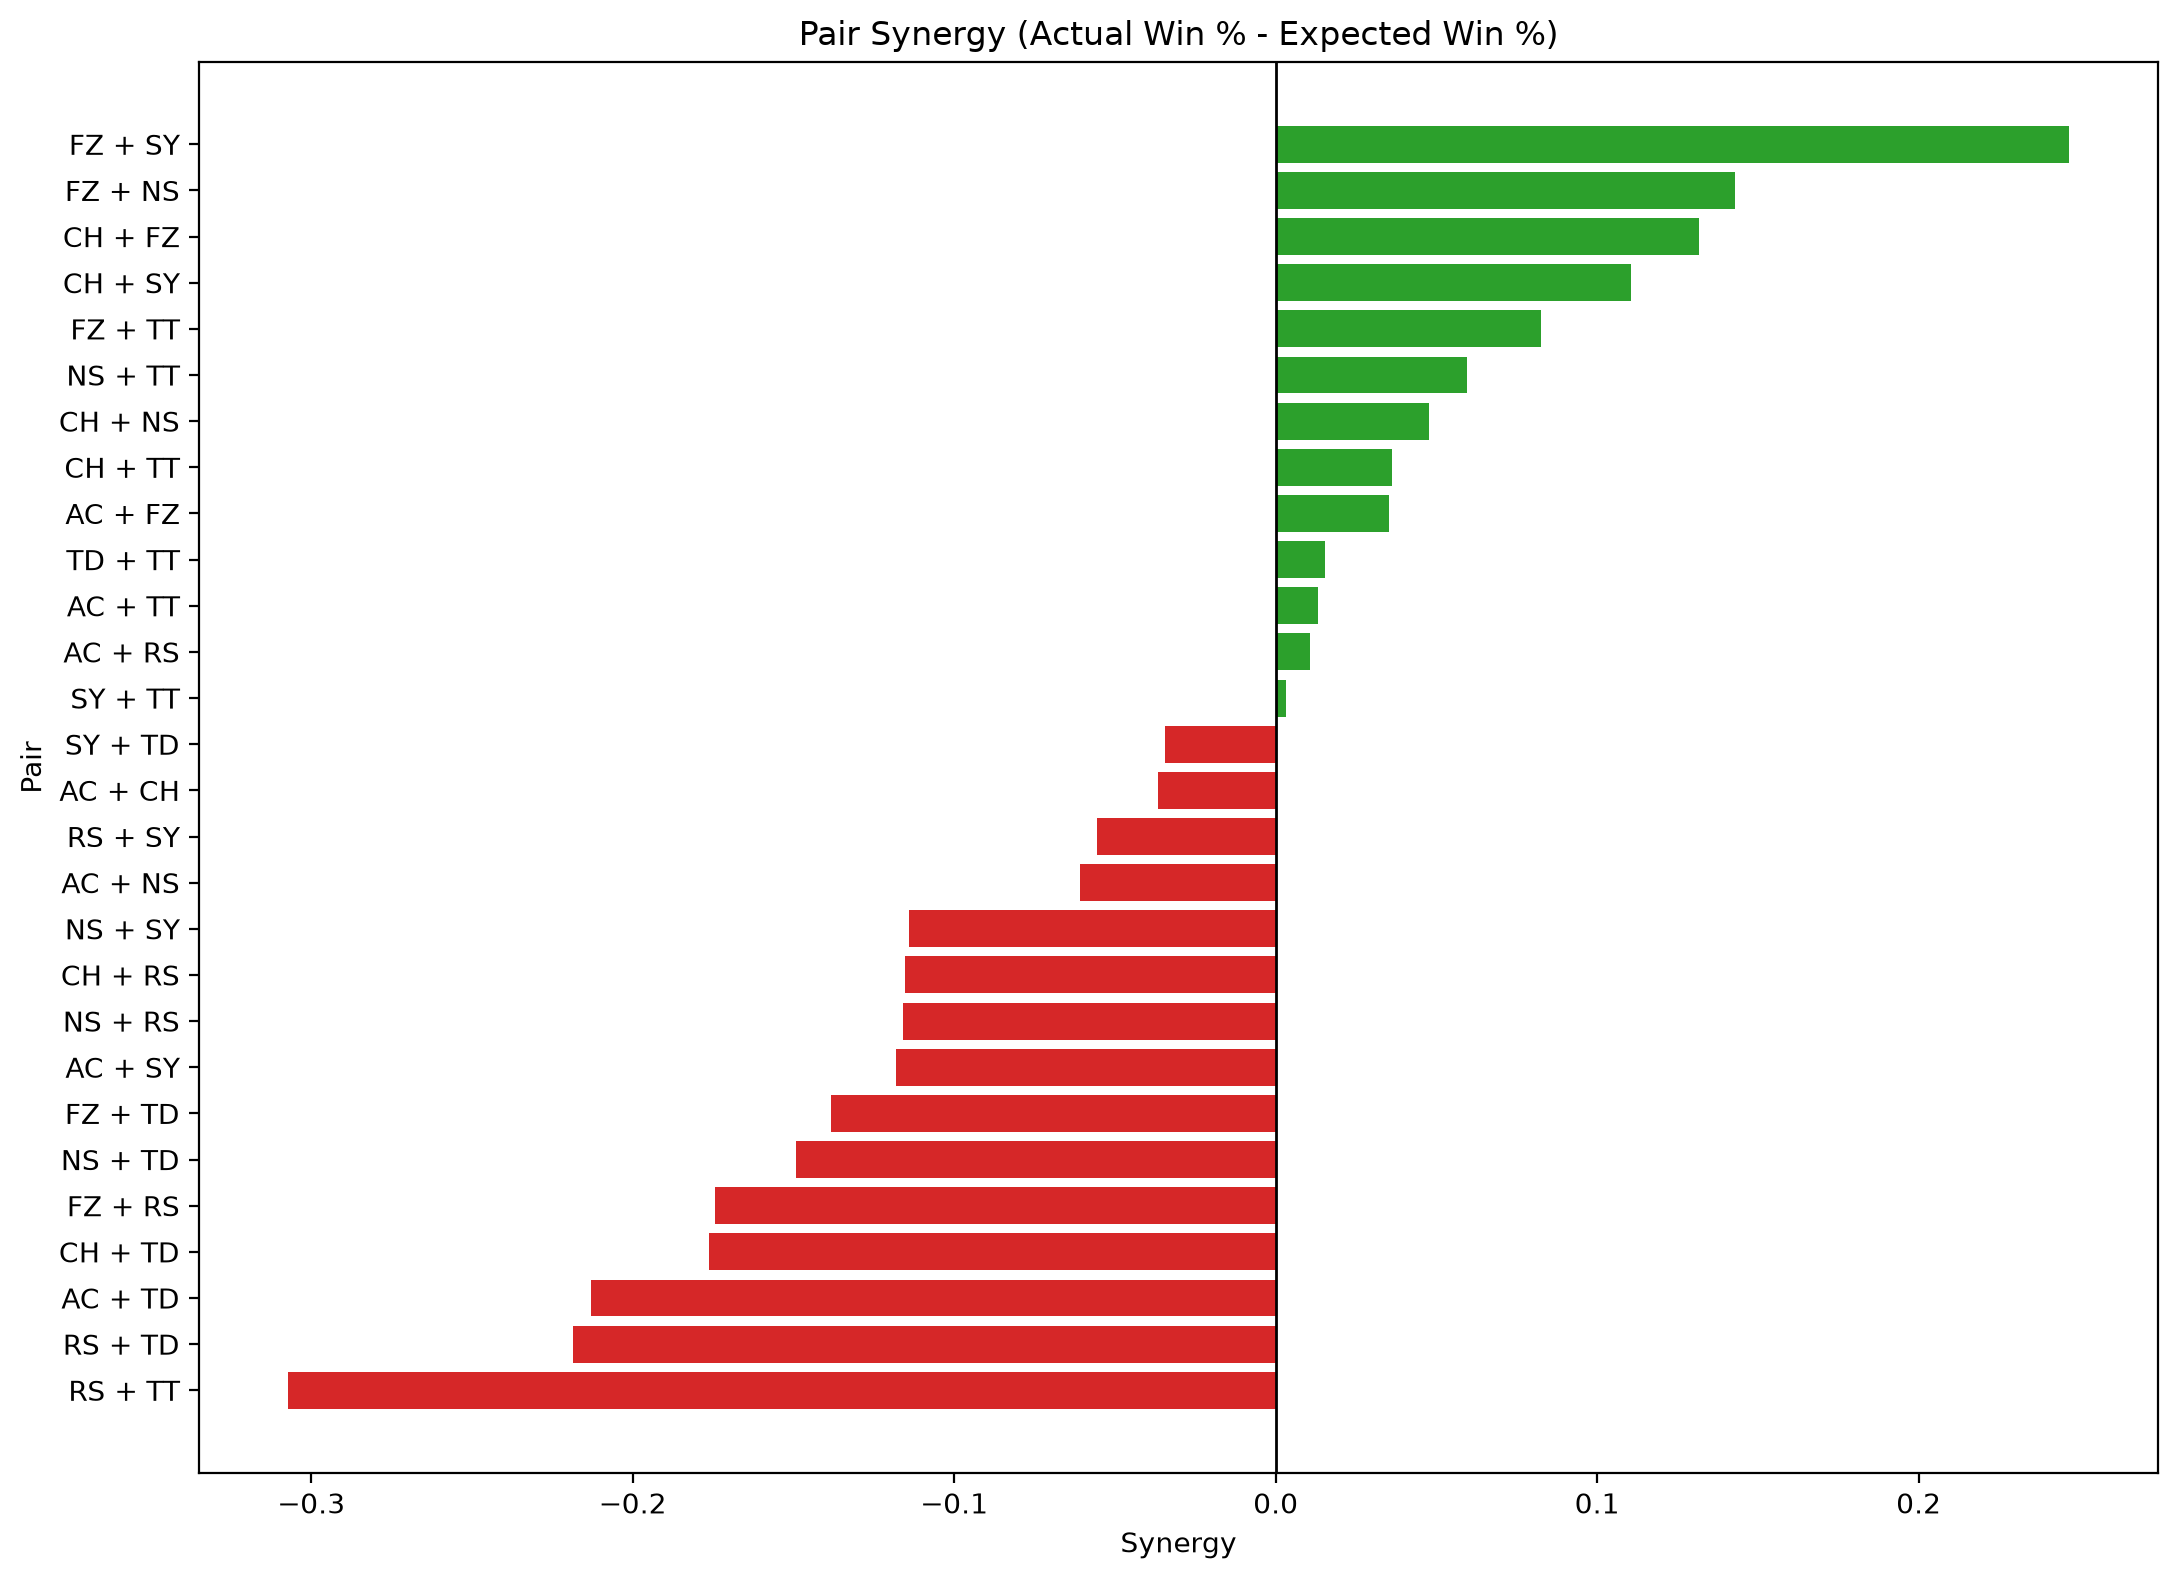

The file beside this chart, header and first rows:
player_a, player_b, games, wins, losses, actual_win_pct, expected_win_pct, synergy, point_diff, avg_point_diff
FZ, SY, 22, 21, 1, 0.9545, 0.7078, 0.2468, 140, 6.364
FZ, NS, 34, 29, 5, 0.8529, 0.7101, 0.1429, 170, 5.0
CH, FZ, 43, 38, 5, 0.8837, 0.7522, 0.1315, 272, 6.326
CH, SY, 28, 18, 10, 0.6429, 0.5324, 0.1105, 58, 2.071
FZ, TT, 30, 22, 8, 0.7333, 0.6507, 0.08268, 112, 3.733
NS, TT, 15, 7, 8, 0.4667, 0.4072, 0.0595, -1, -0.06667
CH, NS, 48, 27, 21, 0.5625, 0.5149, 0.04758, 54, 1.125
CH, TT, 25, 13, 12, 0.52, 0.4839, 0.03611, 19, 0.76
AC, FZ, 36, 23, 13, 0.6389, 0.6038, 0.03513, 57, 1.583
TD, TT, 10, 3, 7, 0.3, 0.2846, 0.0154, -44, -4.4
AC, TT, 18, 5, 13, 0.2778, 0.2646, 0.01313, -31, -1.722
AC, RS, 10, 2, 8, 0.2, 0.1893, 0.01067, -49, -4.9
SY, TT, 17, 8, 9, 0.4706, 0.4675, 0.003102, -1, -0.05882
SY, TD, 9, 3, 6, 0.3333, 0.3678, -0.03445, -22, -2.444
AC, CH, 24, 9, 15, 0.375, 0.4116, -0.03663, -48, -2.0
RS, SY, 10, 3, 7, 0.3, 0.3555, -0.05549, -52, -5.2
AC, NS, 22, 5, 17, 0.2273, 0.2882, -0.06091, -79, -3.591
NS, SY, 16, 6, 10, 0.375, 0.4889, -0.1139, -19, -1.188
CH, RS, 15, 5, 10, 0.3333, 0.4488, -0.1154, -22, -1.467
NS, RS, 8, 1, 7, 0.125, 0.2408, -0.1158, -69, -8.625
AC, SY, 21, 7, 14, 0.3333, 0.4515, -0.1182, -31, -1.476
FZ, TD, 19, 9, 10, 0.4737, 0.6119, -0.1382, 5, 0.2632
NS, TD, 14, 2, 12, 0.1429, 0.292, -0.1492, -81, -5.786
FZ, RS, 18, 8, 10, 0.4444, 0.6189, -0.1745, -49, -2.722
CH, TD, 18, 4, 14, 0.2222, 0.3985, -0.1763, -62, -3.444
AC, TD, 10, 0, 10, 0.0, 0.213, -0.213, -85, -8.5
RS, TD, 8, 0, 8, 0.0, 0.2186, -0.2186, -74, -9.25
RS, TT, 8, 0, 8, 0.0, 0.3071, -0.3071, -68, -8.5
